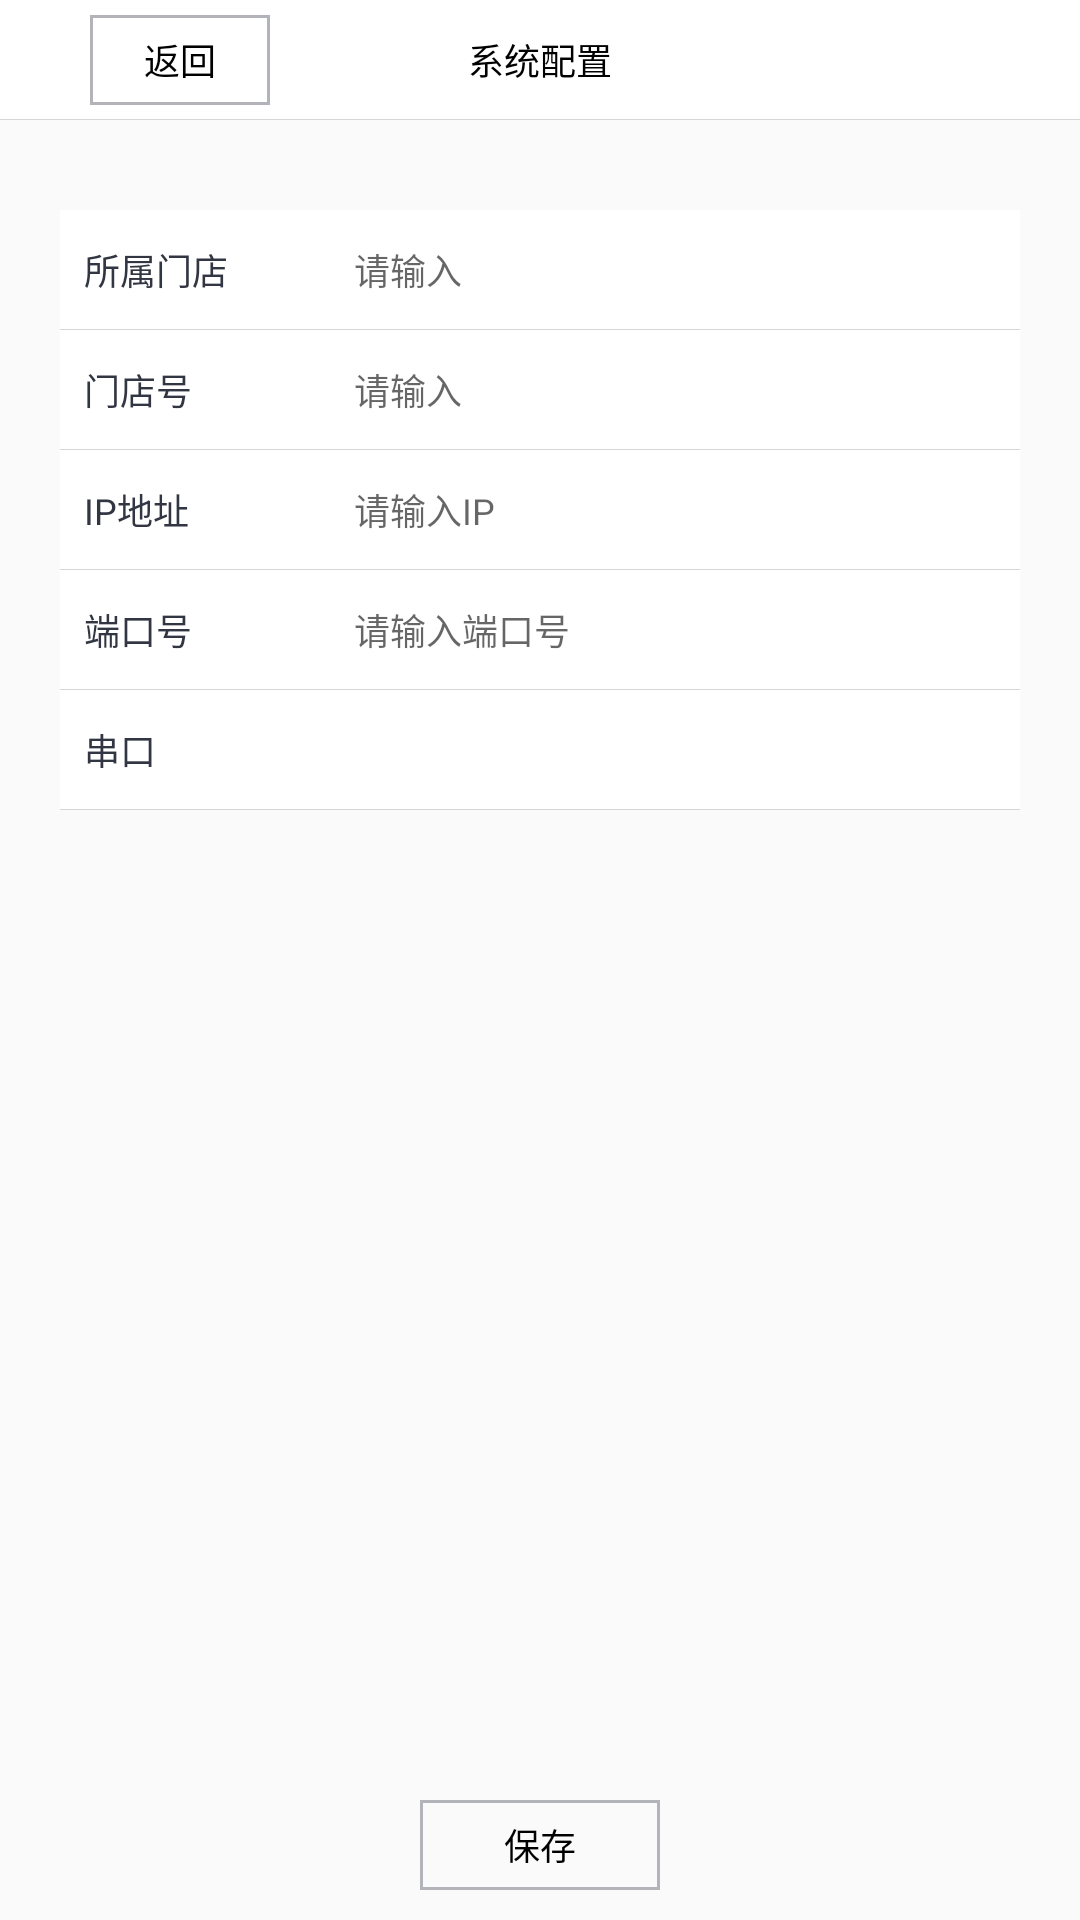

Here is an Android app screen rendered from its layout file. Give the layout XML and the strings, colors and styles it references.
<!-- AndroidManifest.xml: application theme AppTheme -->
<!-- res/layout/activity_system_layout.xml -->
<?xml version="1.0" encoding="utf-8"?>
<RelativeLayout xmlns:android="http://schemas.android.com/apk/res/android"
    android:layout_width="match_parent"
    android:layout_height="match_parent"
    android:background="#FAFAFA">

    <RelativeLayout
        android:id="@+id/linear_system"
        android:layout_width="match_parent"
        android:layout_height="40dp"
        android:background="@drawable/bottom_bg">

        <Button
            android:id="@+id/system_btn_back"
            android:layout_width="60dp"
            android:layout_height="30dp"
            android:layout_centerVertical="true"
            android:layout_gravity="center_vertical"
            android:layout_marginLeft="30dp"
            android:background="@drawable/btn_bg"
            android:text="返回"
            android:textColor="@color/black"
            android:textSize="12sp" />

        <TextView
            android:id="@+id/text_device_management"
            android:layout_width="wrap_content"
            android:layout_height="wrap_content"
            android:layout_centerInParent="true"
            android:text="系统配置"
            android:textColor="@color/black"
            android:textSize="12sp" />
    </RelativeLayout>

    <ScrollView
        android:layout_width="match_parent"
        android:layout_height="match_parent"
        android:layout_below="@+id/linear_system"
        android:layout_centerHorizontal="true"
        android:layout_marginBottom="60dp">

        <LinearLayout
            android:layout_width="match_parent"
            android:layout_height="wrap_content"
            android:orientation="vertical"
            android:padding="20dp">

            <TextView
                android:id="@+id/system_text_manage"
                style="@style/sys_title_textview"
                android:visibility="gone"
                android:text="设备信息" />

            <LinearLayout
                android:id="@+id/liner_shop"
                style="@style/sys_layout"
                android:layout_marginTop="10dp">

                <TextView
                    style="@style/sys_tip_textview"
                    android:text="所属门店" />

                <EditText
                    android:id="@+id/system_edit_shop"
                    style="@style/sys_content_textview"
                    android:background="@null"
                    android:hint="请输入" />
            </LinearLayout>

            <LinearLayout style="@style/sys_layout">

                <TextView
                    style="@style/sys_tip_textview"
                    android:text="门店号" />

                <EditText
                    android:id="@+id/shop_num_edit"
                    style="@style/sys_content_textview"
                    android:background="@null"
                    android:hint="请输入" />
            </LinearLayout>


            <LinearLayout
                android:id="@+id/liner_devicename"
                style="@style/sys_layout"
                android:visibility="gone">

                <TextView
                    style="@style/sys_tip_textview"
                    android:text="设备名称" />

                <EditText
                    android:id="@+id/system_edit_devicename"
                    style="@style/sys_content_textview"
                    android:background="@null"
                    android:hint="请输入" />
            </LinearLayout>

            <LinearLayout
                android:id="@+id/liner_device_id"
                style="@style/sys_layout"
                android:visibility="gone">

                <TextView
                    style="@style/sys_tip_textview"
                    android:text="设备ID" />

                <EditText
                    android:id="@+id/system_edit_device_id"
                    style="@style/sys_content_textview"
                    android:background="@null"
                    android:enabled="false"
                    android:hint="设备ID" />
            </LinearLayout>

            <LinearLayout
                android:id="@+id/liner_app_id"
                style="@style/sys_layout"
                android:visibility="gone">

                <TextView
                    style="@style/sys_tip_textview"
                    android:text="APP ID" />

                <EditText
                    android:id="@+id/system_edit_app_id"
                    style="@style/sys_content_textview"
                    android:background="@null"
                    android:hint="APP ID" />
            </LinearLayout>


            <LinearLayout
                android:id="@+id/liner_gohide"
                style="@style/sys_layout"
                android:layout_marginTop="10dp"
                android:visibility="gone">

                <TextView
                    style="@style/sys_tip_textview"
                    android:text="操作栏设置" />

                <TextView
                    android:id="@+id/text_gosethide"
                    style="@style/sys_content_textview"
                    android:text="点击进入系统设置 >" />

            </LinearLayout>


            <LinearLayout style="@style/sys_layout">

                <TextView
                    style="@style/sys_tip_textview"
                    android:text="IP地址" />

                <EditText
                    android:id="@+id/ip_address_edit"
                    style="@style/sys_content_textview"
                    android:background="@null"
                    android:hint="请输入IP" />
            </LinearLayout>

            <LinearLayout style="@style/sys_layout">

                <TextView
                    style="@style/sys_tip_textview"
                    android:text="端口号" />

                <EditText
                    android:id="@+id/port_edit"
                    style="@style/sys_content_textview"
                    android:background="@null"
                    android:hint="请输入端口号"
                    android:inputType="number" />
            </LinearLayout>

            <LinearLayout
                android:id="@+id/liner_gorge"
                style="@style/sys_layout">

                <TextView
                    style="@style/sys_tip_textview"
                    android:text="串口" />

                <Spinner
                    android:id="@+id/system_spinner"
                    style="@style/sys_content_textview"
                    android:layout_width="200dp"
                    android:layout_height="wrap_content" />
            </LinearLayout>

        </LinearLayout>
    </ScrollView>

    <LinearLayout
        android:layout_width="match_parent"
        android:layout_height="50dp"
        android:layout_alignParentBottom="true"
        android:gravity="center">

        <Button
            android:id="@+id/device_btn_save"
            android:layout_width="80dp"
            android:layout_height="30dp"
            android:layout_centerVertical="true"
            android:background="@drawable/btn_bg"
            android:text="保存"
            android:textColor="@color/black"
            android:textSize="12sp" />
    </LinearLayout>
</RelativeLayout>
<!-- resources referenced by this layout -->
<resources>
  <color name="black">#000000</color>
  <!-- drawable bottom_bg (drawable) -->
  <?xml version="1.0" encoding="UTF-8"?>
  <layer-list xmlns:android="http://schemas.android.com/apk/res/android">
      
      <item>
          <shape>
              <solid android:color="#D6D6D6" />
          </shape>
      </item>
      
      <item
          android:bottom="0.6dp"
          android:left="0dp"
          android:right="0dp"
          android:top="0dp">
          <shape>
              <solid android:color="#FFFFFF" />
          </shape>
      </item>
  </layer-list>
  <!-- drawable btn_bg (drawable) -->
  <?xml version="1.0" encoding="utf-8"?>
  <shape xmlns:android="http://schemas.android.com/apk/res/android">
      <solid android:color="@color/colorWrite" />
      <stroke
          android:width="1dp"
          android:color="#B2B4BA" />
      <corners android:radius="@dimen/dim6" />
  </shape>
  <style name="sys_content_textview">
          <item name="android:layout_width">match_parent</item>
          <item name="android:layout_height">wrap_content</item>
          <item name="android:textColor">@color/black</item>
          <item name="android:layout_marginLeft">30dp</item>
          <item name="android:textSize">12sp</item>
          <item name="android:background">@null</item>
      </style>
  <style name="sys_layout">
          <item name="android:layout_width">match_parent</item>
          <item name="android:layout_height">40dp</item>
          <item name="android:background">@drawable/bottom_bg</item>
          <item name="android:padding">8dp</item>
          <item name="android:gravity">center_vertical</item>
      </style>
  <style name="sys_tip_textview">
          <item name="android:layout_width">60dp</item>
          <item name="android:layout_height">wrap_content</item>
          <item name="android:textColor">#FF323542</item>
          <item name="android:textSize">12sp</item>
      </style>
  <style name="sys_title_textview">
          <item name="android:layout_width">match_parent</item>
          <item name="android:layout_height">wrap_content</item>
          <item name="android:textColor">#FF636668</item>
          <item name="android:textSize">12sp</item>
      </style>
  <style name="AppTheme" parent="Theme.AppCompat.Light.NoActionBar">
          
          <item name="colorPrimary">@color/colorPrimary</item>
          <item name="colorPrimaryDark">@color/colorPrimaryDark</item>
          <item name="colorAccent">@color/colorAccent</item>
      </style>
  <color name="colorPrimary">#008577</color>
  <color name="colorPrimaryDark">#00574B</color>
  <color name="colorAccent">#D81B60</color>
</resources>
